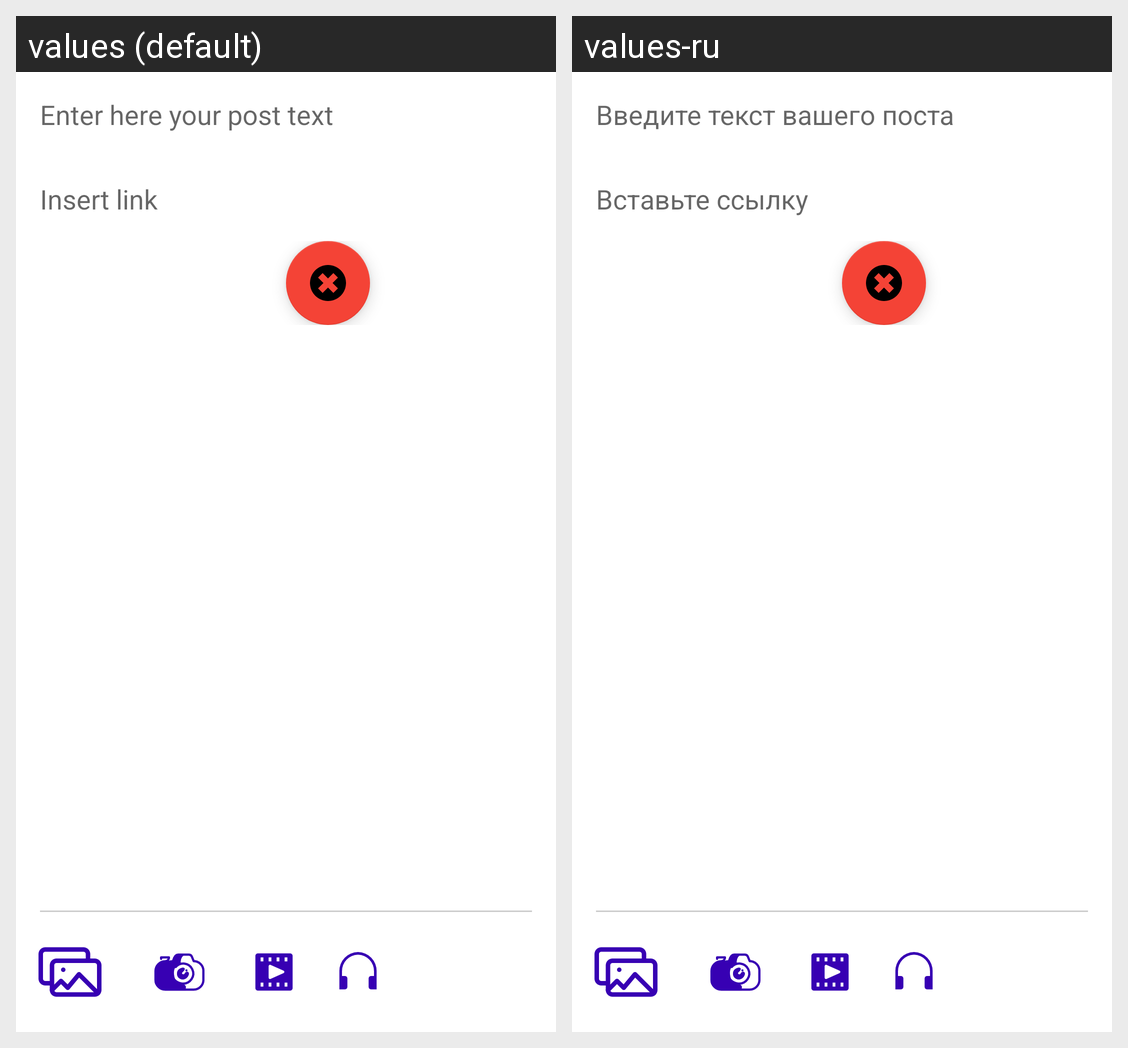

The Android screen above is rendered under two locales of the same app. Produce the string resources it draws, with the default and per-locale values.
Android screen res/layout/fragment_edit_post.xml rendered under 2 locales, left to right: values (default), values-ru. Device: Nexus 5 (rendered at 1080×1920; each locale shown at half size, 540×960, under a caption strip naming it); theme AppTheme.
Strings drawn on this screen, with the default value and each locale's value (text and hints the layout hard-codes, and strings that could not be matched under every locale, appear in the picture but are not listed):

post_content_hint
  values: Enter here your post text
  values-ru: Введите текст вашего поста

link_hint
  values: Insert link
  values-ru: Вставьте ссылку
